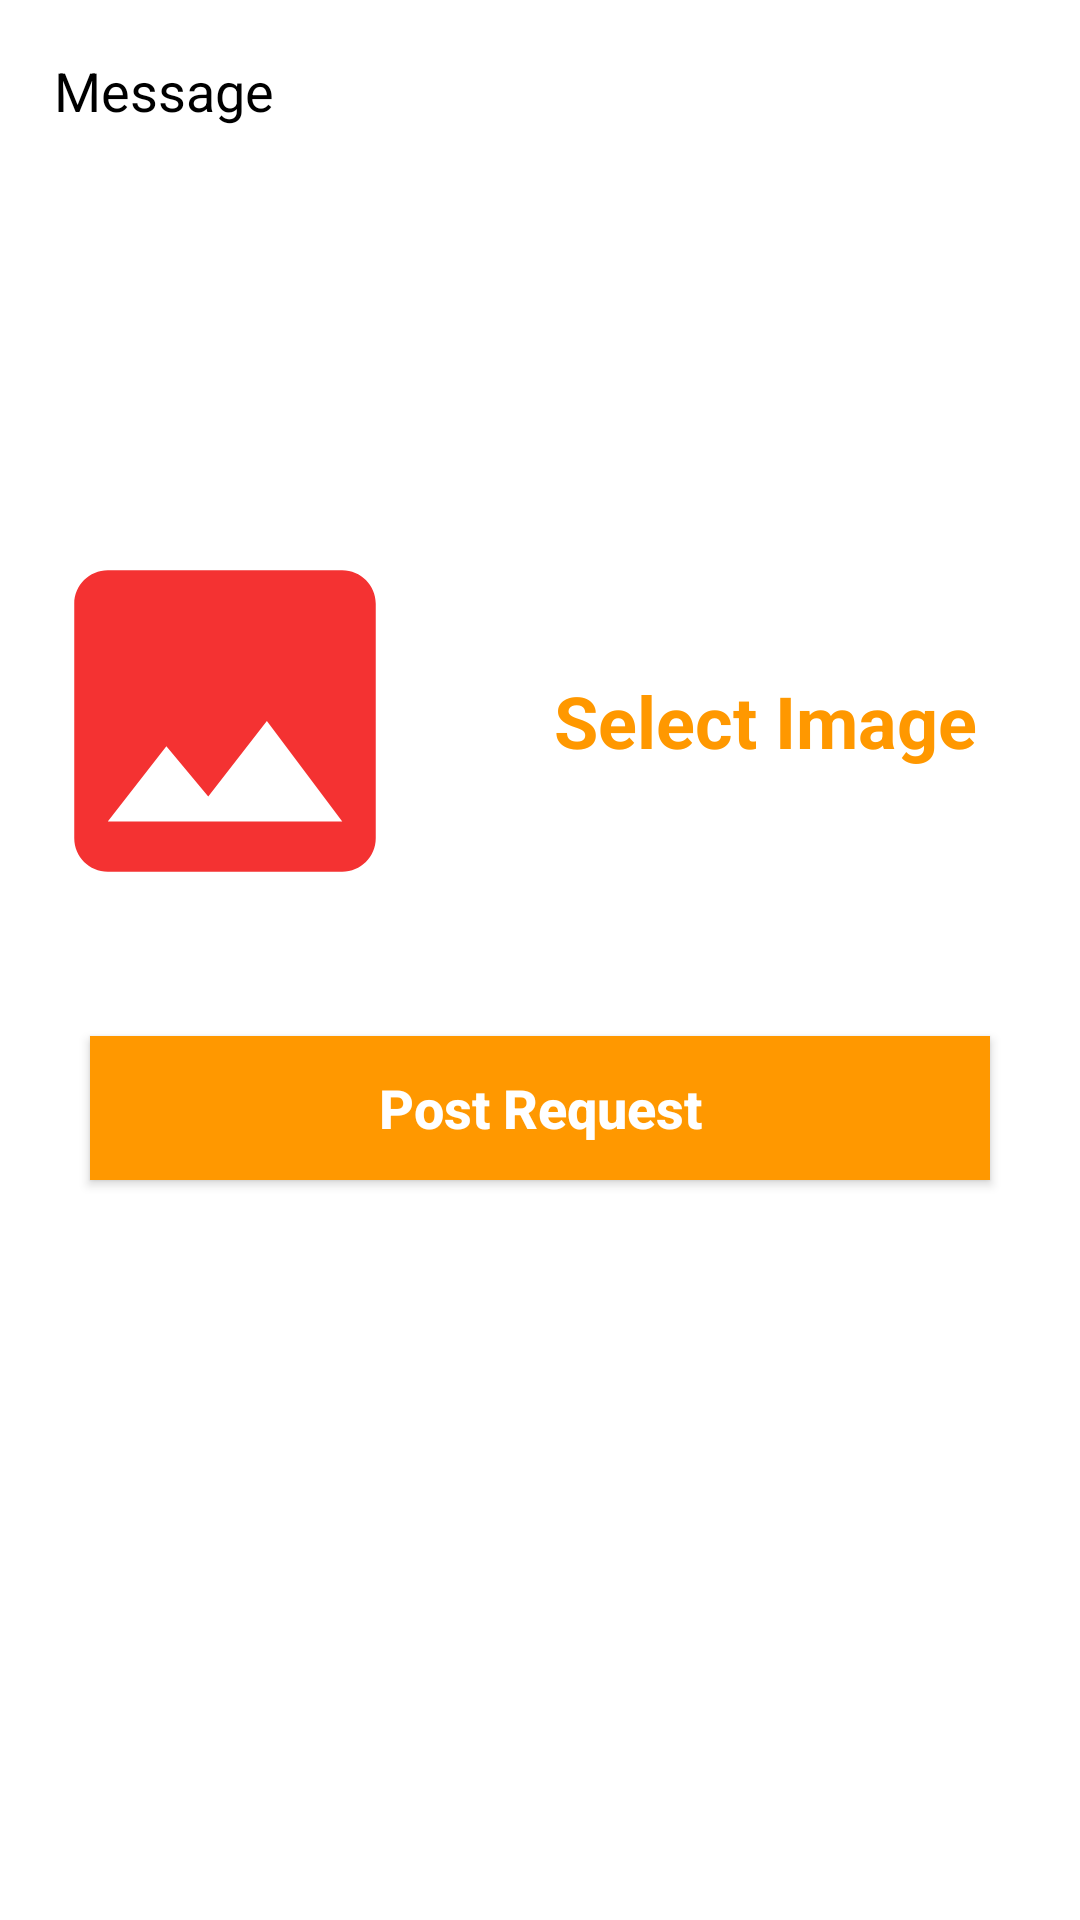

This screen was rendered from an Android layout file. Write that file and the resources it references.
<!-- AndroidManifest.xml: application theme AppTheme -->
<!-- res/layout/activity_make_request.xml -->
<?xml version="1.0" encoding="utf-8"?>
<ScrollView xmlns:android="http://schemas.android.com/apk/res/android"
  xmlns:app="http://schemas.android.com/apk/res-auto"
  xmlns:tools="http://schemas.android.com/tools"
  android:layout_width="match_parent"
  android:layout_height="match_parent"
  android:background="@android:color/white"
  tools:context=".Activities.">

  <LinearLayout
    android:orientation="vertical"
    android:layout_width="match_parent"
    android:layout_height="wrap_content">

    <FrameLayout
      android:layout_margin="8dp"
      android:background="@drawable/border_background"
      android:layout_width="match_parent"
      android:layout_height="wrap_content">

    <EditText
      android:id="@+id/message"
      android:textSize="18sp"
      android:minLines="6"
      android:maxLines="10"
      android:hint="Message"
      android:padding="10dp"
      android:cursorVisible="false"
      android:background="@null"
      android:textColorHint="@android:color/black"
      android:gravity="top"
      android:textAlignment="gravity"
      android:textColor="@android:color/black"
      android:layout_width="match_parent"
      android:layout_height="wrap_content"/>

    </FrameLayout>

    <LinearLayout
      android:orientation="horizontal"
      android:layout_width="match_parent"
      android:layout_height="wrap_content">

      <ImageView
        android:id="@+id/post_image"
        android:layout_width="150dp"
        android:layout_height="150dp"
        android:padding="8dp"
        android:src="@drawable/ic_image_black_24dp" />
      <TextView
        android:id="@+id/choose_text"
        android:gravity="center"
        android:textAlignment="gravity"
        android:text="@string/choose_image"
        android:textStyle="bold"
        android:textSize="24sp"
        android:textColor="@color/colorPrimary"
        android:layout_width="match_parent"
        android:layout_height="match_parent"/>

    </LinearLayout>


    <Button
      android:id="@+id/submit_button"
      android:text="Post Request"
      android:textSize="18sp"
      android:background="@color/colorPrimary"
      android:textAllCaps="false"
      android:textStyle="bold"
      android:textColor="@android:color/white"
      android:layout_margin="30dp"
      android:layout_width="match_parent"
      android:layout_height="wrap_content"/>

  </LinearLayout>

</ScrollView>
<!-- resources referenced by this layout -->
<resources>
  <color name="colorPrimary">#FF9800</color>
  <!-- drawable ic_image_black_24dp (drawable) -->
  <vector android:height="24dp" android:tint="#F43232"
      android:viewportHeight="24.0" android:viewportWidth="24.0"
      android:width="24dp" xmlns:android="http://schemas.android.com/apk/res/android">
      <path android:fillColor="#FF000000" android:pathData="M21,19V5c0,-1.1 -0.9,-2 -2,-2H5c-1.1,0 -2,0.9 -2,2v14c0,1.1 0.9,2 2,2h14c1.1,0 2,-0.9 2,-2zM8.5,13.5l2.5,3.01L14.5,12l4.5,6H5l3.5,-4.5z"/>
  </vector>
  <string name="choose_image">Select Image</string>
  <style name="AppTheme" parent="Theme.AppCompat.Light.NoActionBar">
          
          <item name="colorPrimary">#FF9800</item>
          <item name="colorPrimaryDark">#FF9800</item>
          <item name="colorAccent">#FF9800</item>
      </style>
</resources>
